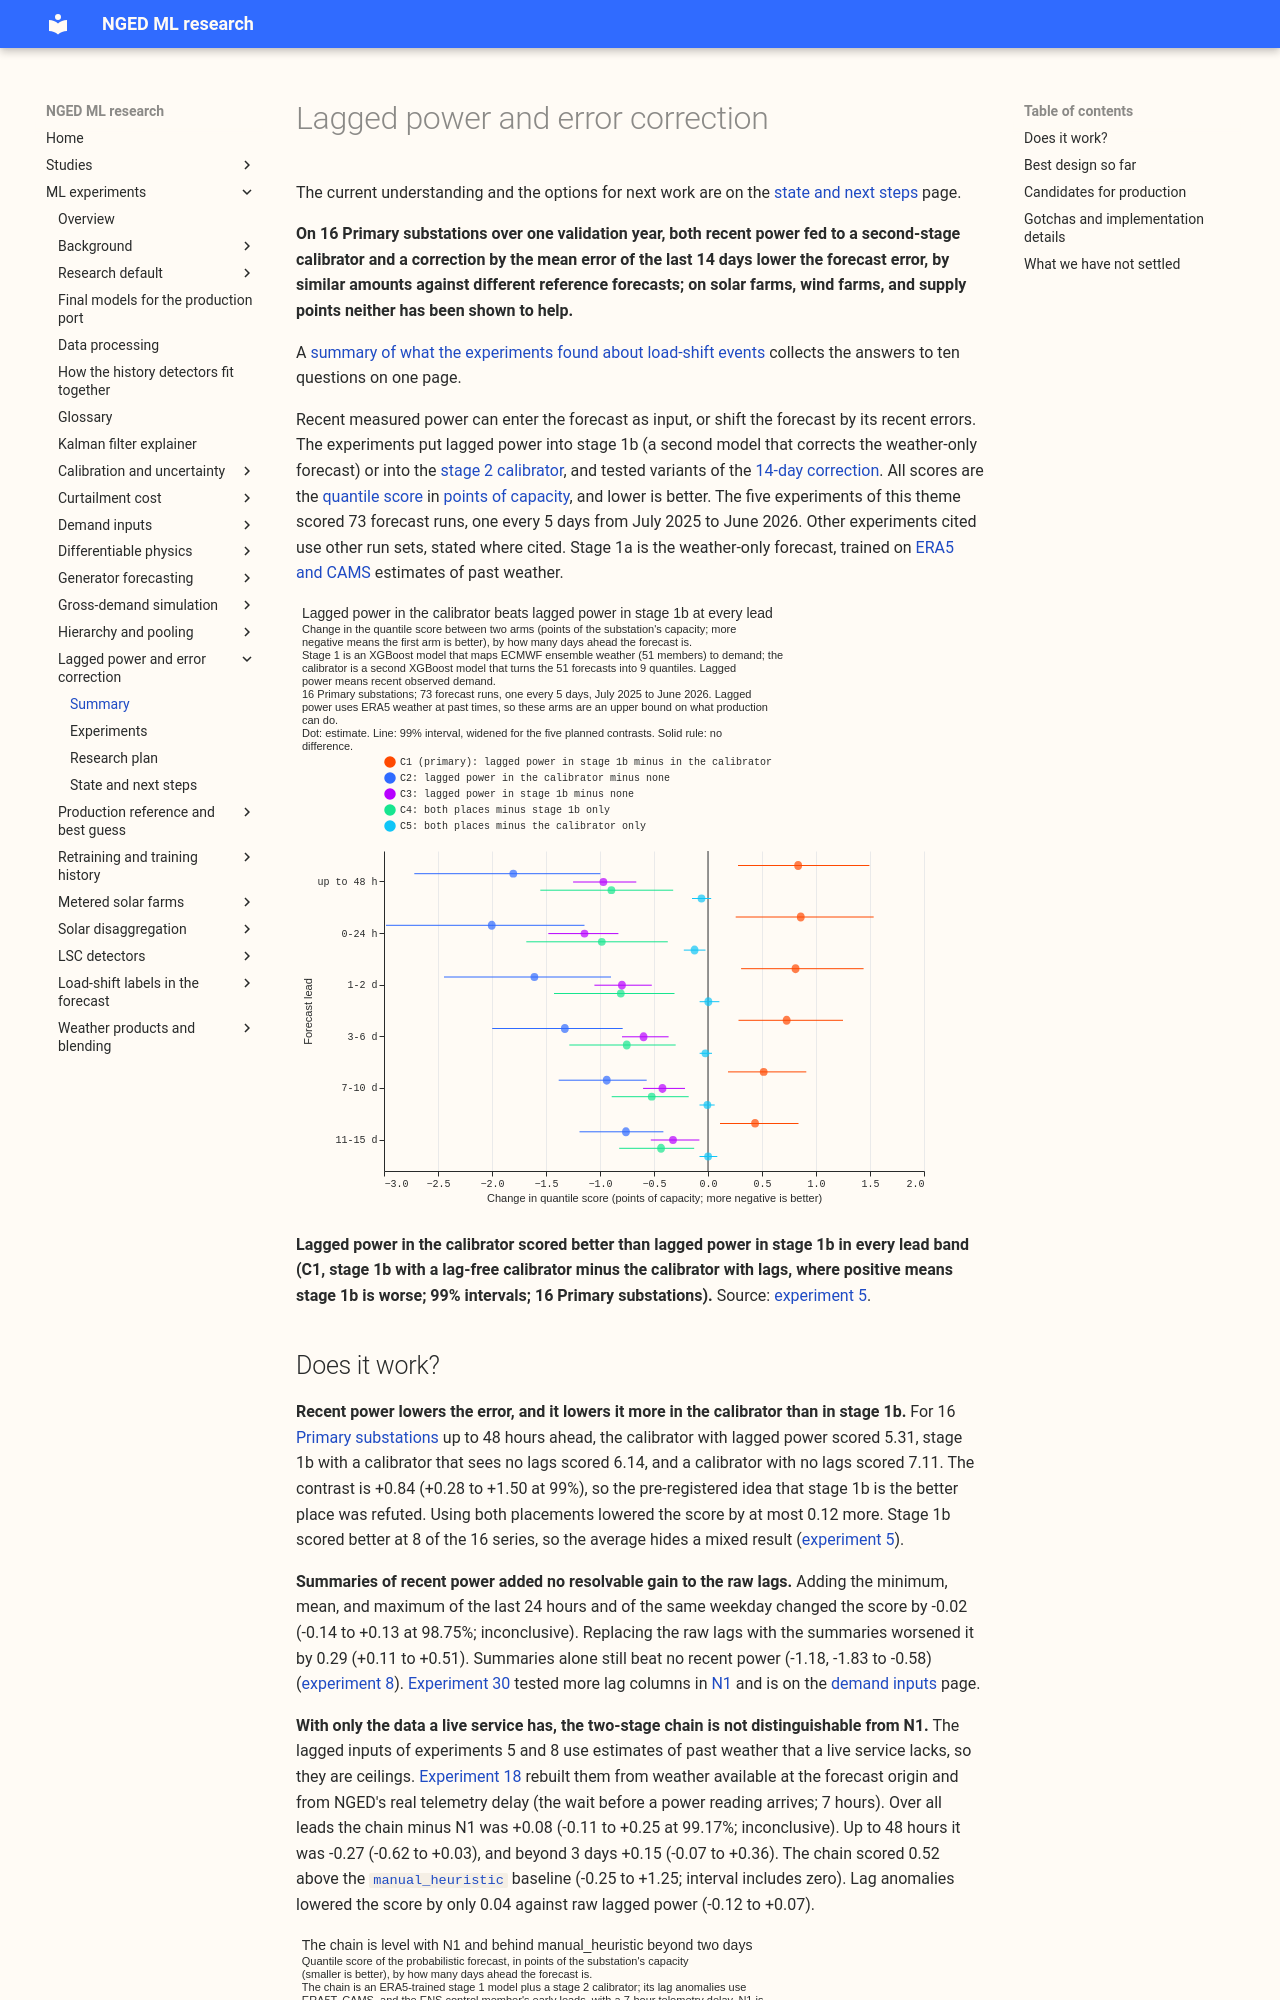

repository: openclimatefix/nged-ml-research · page: ml-experiments/themes/lagged-power-and-error-correction/index.html · generator: mkdocs

# Lagged power and error correction

The current understanding and the options for next work are on the [state and next
steps](state-and-next-steps.md) page.

**On 16 Primary substations over one validation year, both recent power fed to a second-stage
calibrator and a correction by the mean error of the last 14 days lower the forecast error, by
similar amounts against different reference forecasts; on solar farms, wind farms, and supply points
neither has been shown to help.**

A [summary of what the experiments found about load-shift events](load-shift-summary.md) collects
the answers to ten questions on one page.

Recent measured power can enter the forecast as input, or shift the forecast by its recent errors.
The experiments put lagged power into stage 1b (a second model that corrects the weather-only
forecast) or into the [stage 2
calibrator](../../glossary.md#stages-0-1a-and-2), and tested variants of the [14-day
correction](../../glossary.md#14-day-correction). All scores are the [quantile
score](../../glossary.md#quantile-score-and-pinball-loss) in [points of
capacity](../../glossary.md#capacity-and-points-of-capacity), and lower is better. The five
experiments of this theme scored 73 forecast runs, one every 5 days from July 2025 to June 2026.
Other experiments cited use other run sets, stated where cited. Stage 1a is the weather-only
forecast, trained on [ERA5 and CAMS](../../glossary.md#ens-era5-and-cams) estimates of past weather.

![Lagged power in the calibrator beats lagged power in stage 1b at every lead](../../00005-lag-placement-stage1b-vs-stage2-demand/figure_2.svg)

**Lagged power in the calibrator scored better than lagged power in stage 1b in every lead band (C1,
stage 1b with a lag-free calibrator minus the calibrator with lags, where positive means stage 1b is
worse; 99% intervals; 16 Primary substations).** Source:
[experiment 5](../../00005-lag-placement-stage1b-vs-stage2-demand/result.md).
